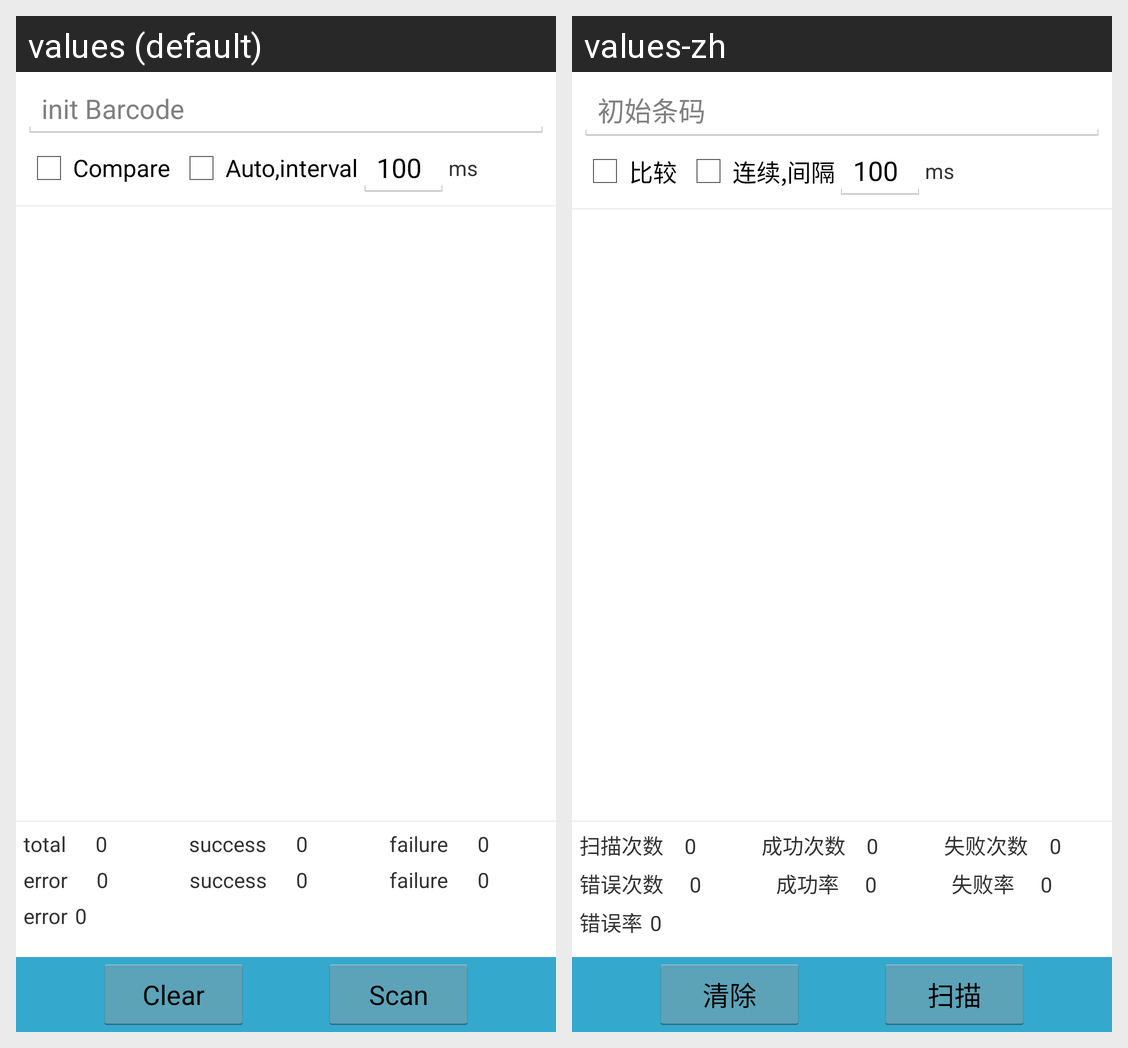

Translations of the strings shown on this Android screen, per locale in the grid:
Android screen res/layout/activity_barcode.xml rendered under 2 locales, left to right: values (default), values-zh. Device: Nexus 5 (rendered at 1080×1920; each locale shown at half size, 540×960, under a caption strip naming it); theme CustomTheme.
Strings drawn on this screen, with the default value and each locale's value (text and hints the layout hard-codes, and strings that could not be matched under every locale, appear in the picture but are not listed):

title_init_barcode
  values: init Barcode
  values-zh: 初始条码

yid_title_scan_compare
  values: Compare
  values-zh: 比较

yid_title_scan_continuous
  values: Auto,interval
  values-zh: 连续,间隔

title_scan_count
  values: total
  values-zh: 扫描次数

title_succ_count
  values: success
  values-zh: 成功次数

title_fail_count
  values: failure
  values-zh: 失败次数

title_error_count
  values: error
  values-zh: 错误次数

title_succ_rate
  values: success
  values-zh: 成功率

title_fail_rate
  values: failure
  values-zh: 失败率

title_error_rate
  values: error
  values-zh: 错误率

title_clear
  values: Clear
  values-zh: 清除

title_scan
  values: Scan
  values-zh: 扫描
